Run: headless pygame with SDL's dummy video driver; simulated clock (each Clock.tick advances the game by its frame time, no real sleeping); random seed 0; keys injected as events and as key.get_pressed() state; no mouse input.
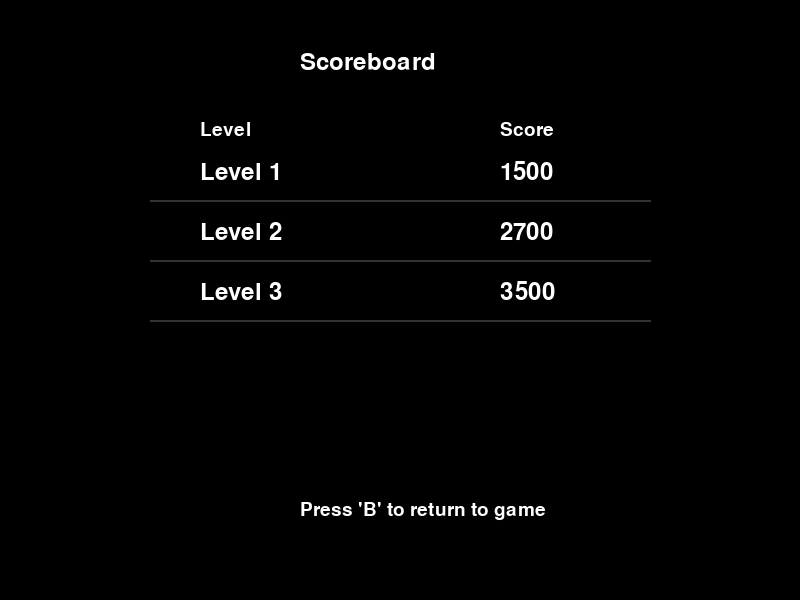
Frame 1 of 4 · flips 1–60 · no input
Frame 2 of 4 · flips 61–180 · tapped SPACE, RETURN · held RIGHT (→), D · screen unchanged from frame 1, image omitted
Frame 3 of 4 · flips 181–300 · held DOWN (↓), S · screen unchanged from frame 2, image omitted
Frame 4 of 4 · flips 301–420 · held LEFT (←), A, UP (↑), W · screen unchanged from frame 3, image omitted

The pygame program that drew these frames:

import pygame

# Initialize Pygame
pygame.init()

# Set up display
screen = pygame.display.set_mode((800, 600))
pygame.display.set_caption("Scoreboard Table")

# Define colors
WHITE = (255, 255, 255)
BLACK = (0, 0, 0)
GRAY = (50, 50, 50)

# Define the ScoreboardScreen class
class ScoreboardScreen:
    def __init__(self, scores, font_size=36):
        """
        Initialize the scoreboard screen.
        :param scores: A dictionary with levels and corresponding scores.
        :param font_size: Size of the font for the text.
        """
        self.scores = scores
        self.font = pygame.font.Font(None, font_size)

    def draw(self, surface):
        """
        Draw the scoreboard table on the given surface.
        :param surface: The Pygame surface to draw on (e.g., the screen).
        """
        surface.fill(BLACK)  # Clear the screen with black

        # Title
        title_text = self.font.render("Scoreboard", True, WHITE)
        surface.blit(title_text, (300, 50))  # Center the title

        # Table headers
        header_font = pygame.font.Font(None, 28)
        level_header = header_font.render("Level", True, WHITE)
        score_header = header_font.render("Score", True, WHITE)
        surface.blit(level_header, (200, 120))
        surface.blit(score_header, (500, 120))

        # Draw rows for each level
        row_y = 160
        for level, score in self.scores.items():
            level_text = self.font.render(f"Level {level}", True, WHITE)
            score_text = self.font.render(str(score), True, WHITE)

            surface.blit(level_text, (200, row_y))
            surface.blit(score_text, (500, row_y))

            # Draw row separator
            pygame.draw.line(surface, GRAY, (150, row_y + 40), (650, row_y + 40), 2)

            row_y += 60

        # Back button
        back_text = header_font.render("Press 'B' to return to game", True, WHITE)
        surface.blit(back_text, (300, 500))


# Dummy scores for demonstration
scores = {
    1: 1500,
    2: 2700,
    3: 3500,
}

# Create the scoreboard screen instance
scoreboard_screen = ScoreboardScreen(scores)

# Main game loop
running = True
show_scoreboard = True  # Toggle to show the scoreboard
clock = pygame.time.Clock()

while running:
    for event in pygame.event.get():
        if event.type == pygame.QUIT:
            running = False

        # Check for key press to toggle scoreboard
        if event.type == pygame.KEYDOWN:
            if event.key == pygame.K_b:  # Return to game
                show_scoreboard = False

    if show_scoreboard:
        scoreboard_screen.draw(screen)
    else:
        screen.fill(BLACK)
        back_text = pygame.font.Font(None, 36).render(
            "Game Screen: Press 'S' to view scoreboard", True, WHITE
        )
        screen.blit(back_text, (100, 250))

        # Toggle back to scoreboard
        if event.type == pygame.KEYDOWN:
            if event.key == pygame.K_s:  # Show scoreboard
                show_scoreboard = True

    pygame.display.flip()
    clock.tick(60)

pygame.quit()
